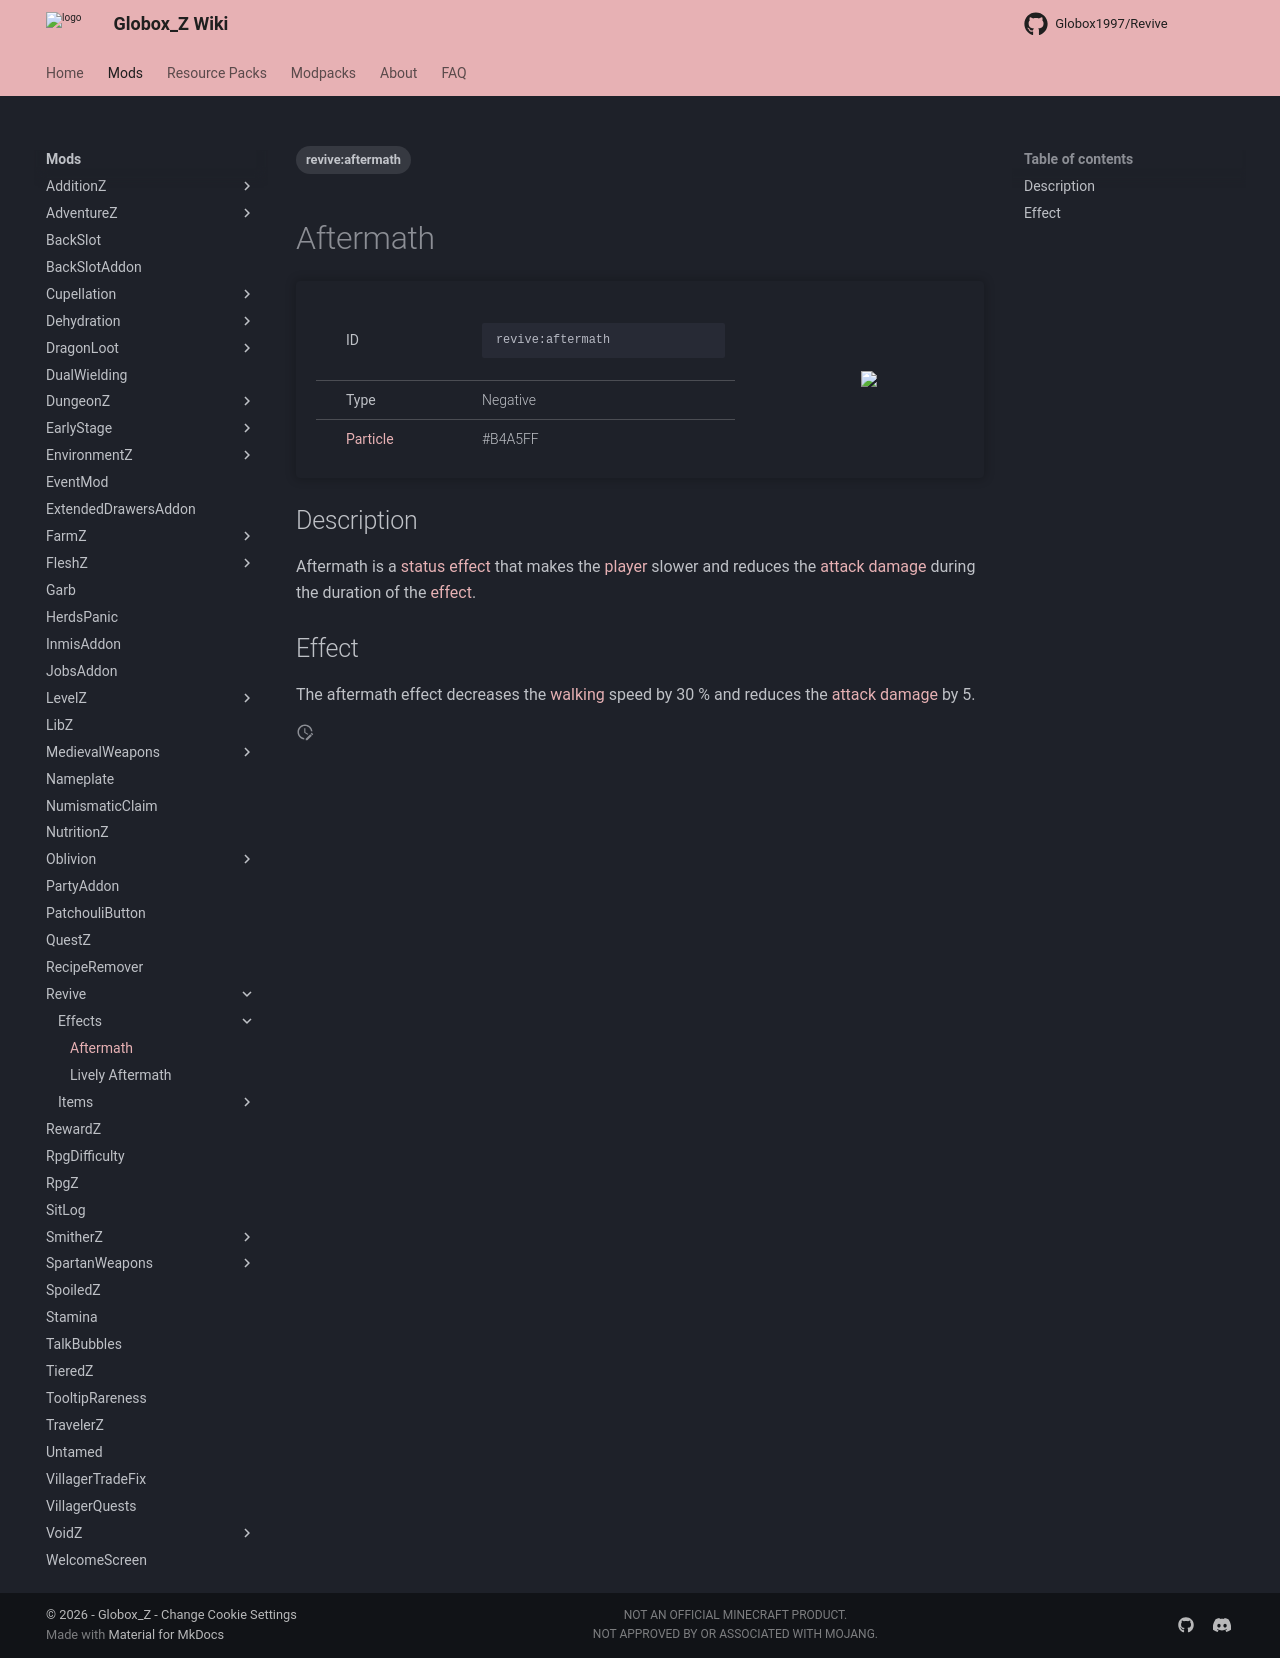

repository: Globox1997/wiki · page: mods/Revive/Effects/Aftermath/index.html · generator: mkdocs

---
title: Aftermath
project: revive
summary: revive effect aftermath
tags:
    - revive:aftermath
---
# Aftermath
<div class="main_table">
<div class="left_main_table">
<table class="left_table">
    <tbody>
        <tr>
            <td class="first-column">ID</td>
            <td class="second-column">
            ```
            revive:aftermath
            ```
            </td>
        </tr>
        <tr id="linear-top">
            <td class="first-column">Type</td>
            <td class="second-column">Negative</td>
        </tr>
        <tr id="linear-top">
            <td class="first-column"><a href="https://minecraft.wiki/w/Particles" target="_blank">Particle</a></td>
            <td class="second-column">#B4A5FF</td>
        </tr>
    </tbody>
</table>
</div>
    <img src="/wiki/assets/revive/effects/aftermath.png" loading="lazy" class="right_img_table"/>
</div>

## Description
Aftermath is a [status effect](https://minecraft.wiki/w/Effect) that makes the [player](https://minecraft.wiki/w/Player) slower and reduces the [attack damage](https://minecraft.wiki/w/Melee_attack#Attack_damage) during the duration of the [effect](https://minecraft.wiki/w/Effect).

## Effect
The aftermath effect decreases the [walking](https://minecraft.wiki/w/Walking) speed by 30 % and reduces the [attack damage](https://minecraft.wiki/w/Melee_attack#Attack_damage) by 5.
